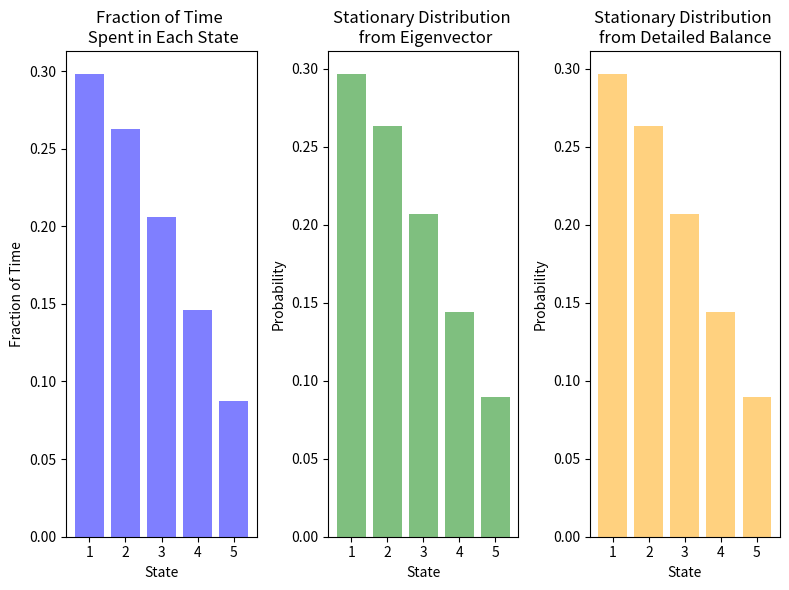

Source code (Python):
import numpy as np
import matplotlib.pyplot as plt

K = 0.1
a = 0.04
b = 0.16

S = [1,2,3,4,5]
p = np.zeros((5,5))

for n in S:
    if n+1 <= S[-1]:
        p_n = K*np.exp(a*n)
        p[n-1][n] = p_n
    if n-1 >= S[0]:
        q_n = K*np.exp(b*(n-1))
        p[n-1][n-2] = q_n
    if n-1 >= S[0] and n+1 <= S[-1]:
        p[n-1][n-1] = 1 - p[n-1][n] - p[n-1][n-2]
    elif n-1 < S[0]:
        p[n-1][n-1] = 1 - p[n-1][n]
    elif n+1 > S[-1]:
        p[n-1][n-1] = 1 - p[n-1][n-2]

    
print(p)


n = 10**6

def m_process(p, start_state, n):
    state_index = S.index(start_state)
    state_sequence = [start_state]

    for _ in range(n):
        state_index = np.random.choice(range(len(S)), p=p[state_index])
        state_sequence.append(S[state_index])

    return state_sequence

process = m_process(p, 4, n)

counts = {}
ratios = {}
for s in S:
    counts[s] = 0
for state in process:
    counts[state] += 1
for s in S:
    ratios[s] = counts[s] / n

print(f"counts: {counts}")
print(f"ratios: {ratios}")

pi_1 = 0.29651
db_sd = [pi_1, pi_1*np.exp(-0.12), pi_1*np.exp(-0.36), pi_1*np.exp(-0.72), pi_1*np.exp(-1.2)]

P_T = p.T
evals, evecs = np.linalg.eig(P_T)
for i in range(len(evals)):
    if np.isclose(evals[i], 1, atol=1e-13):
        print("eval:", i)
        print("evec:", evecs[:, i])
        selected_evec = evecs[:, i]
        evec_sd = selected_evec/np.linalg.norm(selected_evec, ord=1)

fig, (ax1,ax2,ax3) = plt.subplots(nrows=1, ncols=3, figsize=(8,6))
ax1.bar(S, ratios.values(), color='blue', alpha=0.5)
ax1.set_title("Fraction of Time \n Spent in Each State")
ax1.set_xlabel("State")
ax1.set_ylabel("Fraction of Time")
ax1.set_xticks(S)  
ax2.bar(S, evec_sd, color='green', alpha=0.5)
ax2.set_title("Stationary Distribution \n from Eigenvector")
ax2.set_xlabel("State")
ax2.set_ylabel("Probability")
ax2.set_xticks(S)
ax3.bar(S, db_sd, color='orange', alpha=0.5)
ax3.set_title("Stationary Distribution \nfrom Detailed Balance")
ax3.set_xlabel("State")
ax3.set_ylabel("Probability")
ax3.set_xticks(S)
plt.tight_layout()
plt.show()
